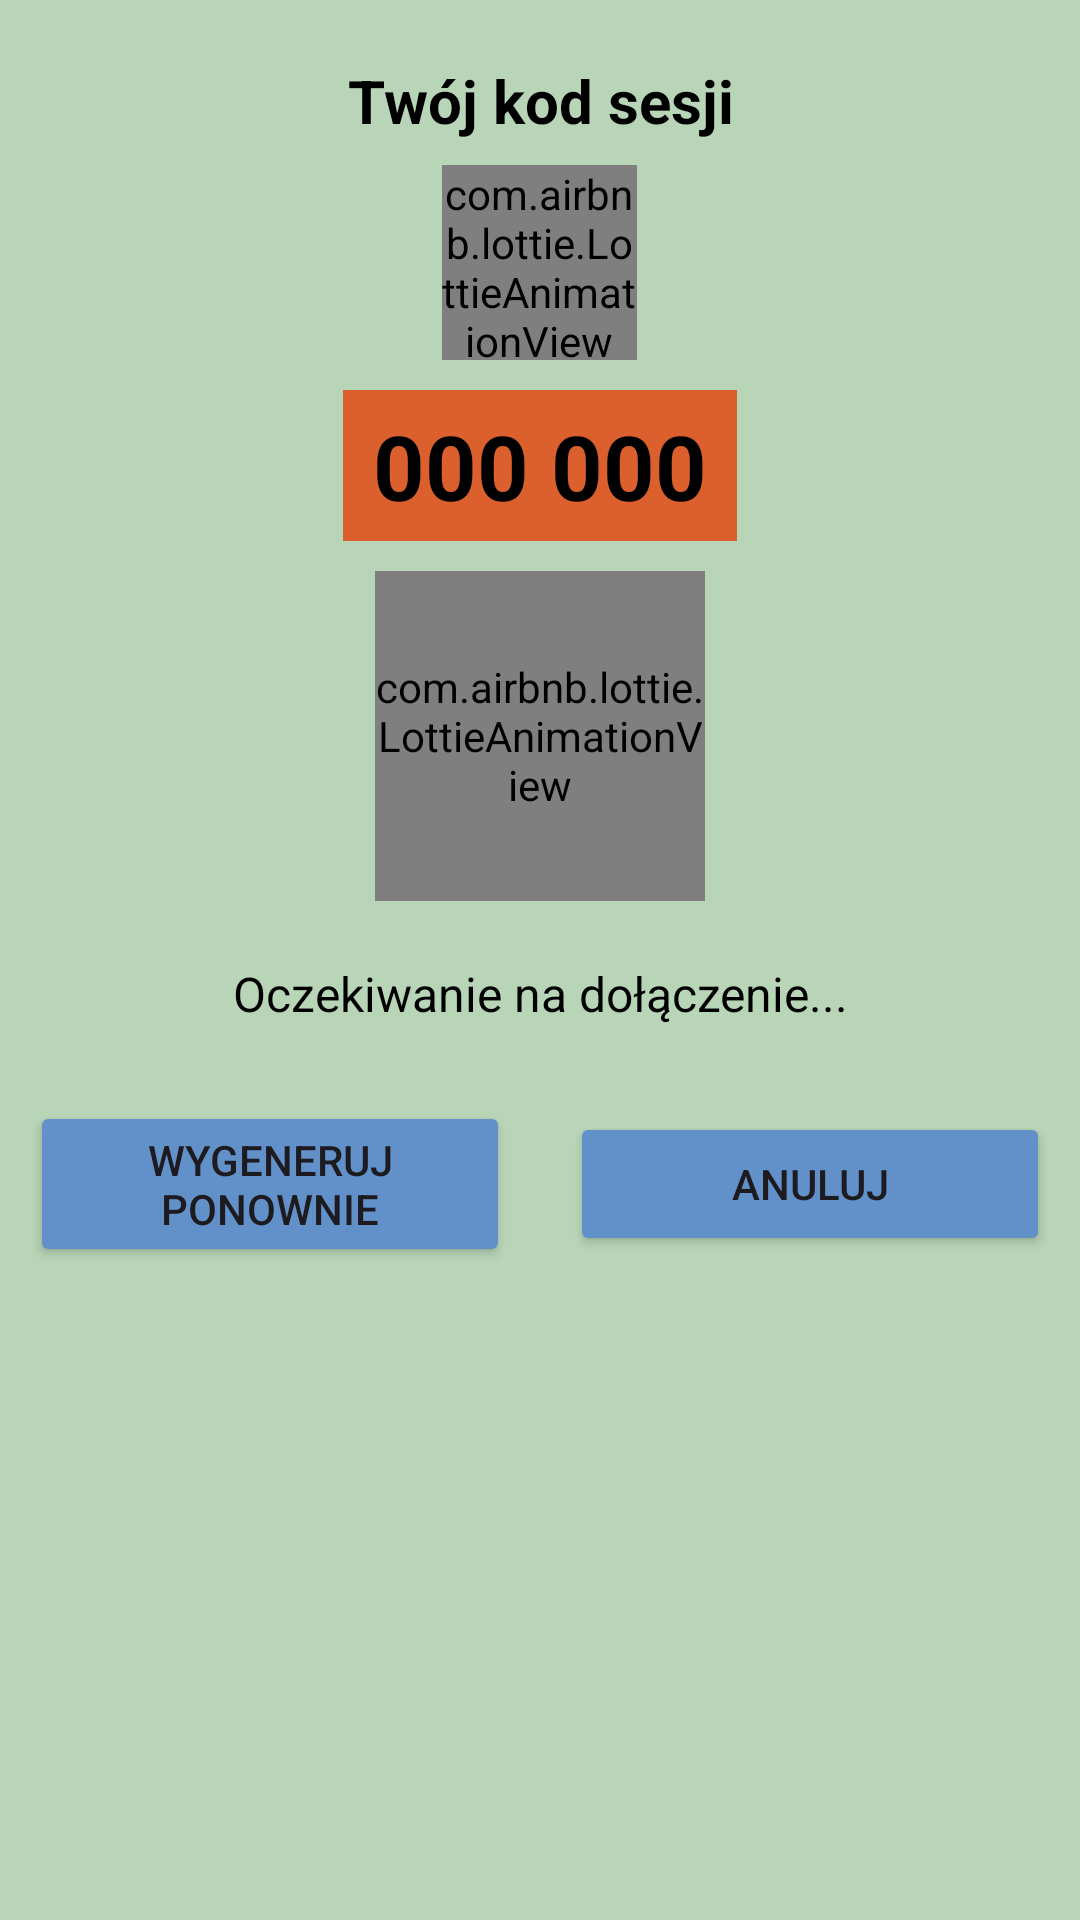

This screen was rendered from an Android layout file. Write that file and the resources it references.
<!-- AndroidManifest.xml: application theme Theme.SprintEyeApp -->
<!-- res/layout/activity_generation_code_dialog.xml -->
<?xml version="1.0" encoding="utf-8"?>
<LinearLayout xmlns:android="http://schemas.android.com/apk/res/android"
    xmlns:app="http://schemas.android.com/apk/res-auto"
    android:layout_width="300dp"
    android:layout_height="450dp"
    android:layout_gravity="center"
    android:gravity="center_horizontal"
    android:orientation="vertical"
    android:background="#B8D5B8"
    android:padding="10dp">

<LinearLayout
    android:id="@+id/header_layout"
    android:layout_width="match_parent"
    android:layout_height="wrap_content"
    android:orientation="vertical"
    android:gravity="center_horizontal"
    android:paddingTop="10dp"
    android:background="#B8D5B8">

<TextView
    android:id="@+id/header_title"
    android:layout_width="wrap_content"
    android:layout_height="wrap_content"
    android:text="Twój kod sesji"
    android:textColor="@android:color/black"
    android:textSize="20sp"
    android:textStyle="bold"
    android:gravity="center" />

    <com.airbnb.lottie.LottieAnimationView
        android:id="@+id/down_arrow"
        android:layout_width="65dp"
        android:layout_height="65dp"
        android:layout_marginTop="8dp"
        android:layout_gravity="center_horizontal"
        app:lottie_autoPlay="false"
        app:lottie_loop="true"
        app:lottie_rawRes="@raw/down_arrow" />
</LinearLayout>

    <TextView
        android:id="@+id/generated_session_code"
        android:layout_width="wrap_content"
        android:layout_height="wrap_content"
        android:layout_marginTop="10dp"
        android:paddingHorizontal="10dp"
        android:paddingVertical="5dp"
        android:text="000 000"
        android:textSize="30sp"
        android:textStyle="bold"
        android:gravity="center"
        android:textColor="@android:color/black"
        android:background="#DC602E">
    </TextView>

    <FrameLayout
        android:id="@+id/animation_status"
        android:layout_width="110dp"
        android:layout_height="110dp"
        android:layout_marginTop="10dp"
        android:layout_gravity="center_horizontal">

        <com.airbnb.lottie.LottieAnimationView
            android:id="@+id/waiting_circle"
            android:layout_width="match_parent"
            android:layout_height="match_parent"
            app:lottie_autoPlay="true"
            app:lottie_loop="true"
            app:lottie_rawRes="@raw/loading_circle" />

        <com.airbnb.lottie.LottieAnimationView
            android:id="@+id/connecting_error"
            android:layout_width="match_parent"
            android:layout_height="match_parent"
            app:lottie_autoPlay="false"
            app:lottie_loop="false"
            app:lottie_rawRes="@raw/error"
            android:visibility="gone"/>

        <com.airbnb.lottie.LottieAnimationView
            android:id="@+id/connecting_success"
            android:layout_width="match_parent"
            android:layout_height="match_parent"
            app:lottie_autoPlay="false"
            app:lottie_loop="false"
            app:lottie_rawRes="@raw/confirm"
            android:visibility="gone"/>
    </FrameLayout>

    <FrameLayout
        android:id="@+id/text_status"
        android:layout_width="wrap_content"
        android:layout_height="wrap_content"
        android:layout_marginTop="10dp"
        android:layout_gravity="center_horizontal">

        <TextView
            android:id="@+id/text_waiting"
            android:layout_width="wrap_content"
            android:layout_height="wrap_content"
            android:layout_marginTop="10dp"
            android:text="Oczekiwanie na dołączenie..."
            android:textColor="@android:color/black"
            android:gravity="center"
            android:textSize="16sp" />

    <TextView
        android:id="@+id/text_connecting_success"
        android:layout_width="wrap_content"
        android:layout_height="wrap_content"
        android:layout_marginTop="20dp"
        android:text="Połączono!"
        android:textColor="@android:color/black"
        android:gravity="center"
        android:textSize="16sp"
        android:visibility="gone"/>
    </FrameLayout>

    <LinearLayout
        android:layout_width="match_parent"
        android:layout_height="wrap_content"
        android:layout_marginTop="25dp"
        android:gravity="center"
        android:orientation="horizontal">

        <Button
            android:id="@+id/btnRetryCode"
            android:layout_width="0dp"
            android:layout_height="wrap_content"
            android:layout_weight="1"
            android:layout_marginEnd="10dp"
            android:backgroundTint="#6290C8"
            android:text="Wygeneruj ponownie"/>

        <Button
            android:id="@+id/btnCancelConnecting"
            android:layout_width="0dp"
            android:layout_height="wrap_content"
            android:layout_weight="1"
            android:layout_marginStart="10dp"
            android:backgroundTint="#6290C8"
            android:text="Anuluj"/>
    </LinearLayout>
</LinearLayout>
<!-- resources referenced by this layout -->
<resources>
  <style name="Theme.SprintEyeApp" parent="Base.Theme.SprintEyeApp" />
  <style name="Base.Theme.SprintEyeApp" parent="Theme.Material3.DayNight.NoActionBar">
          
          
      </style>
</resources>
